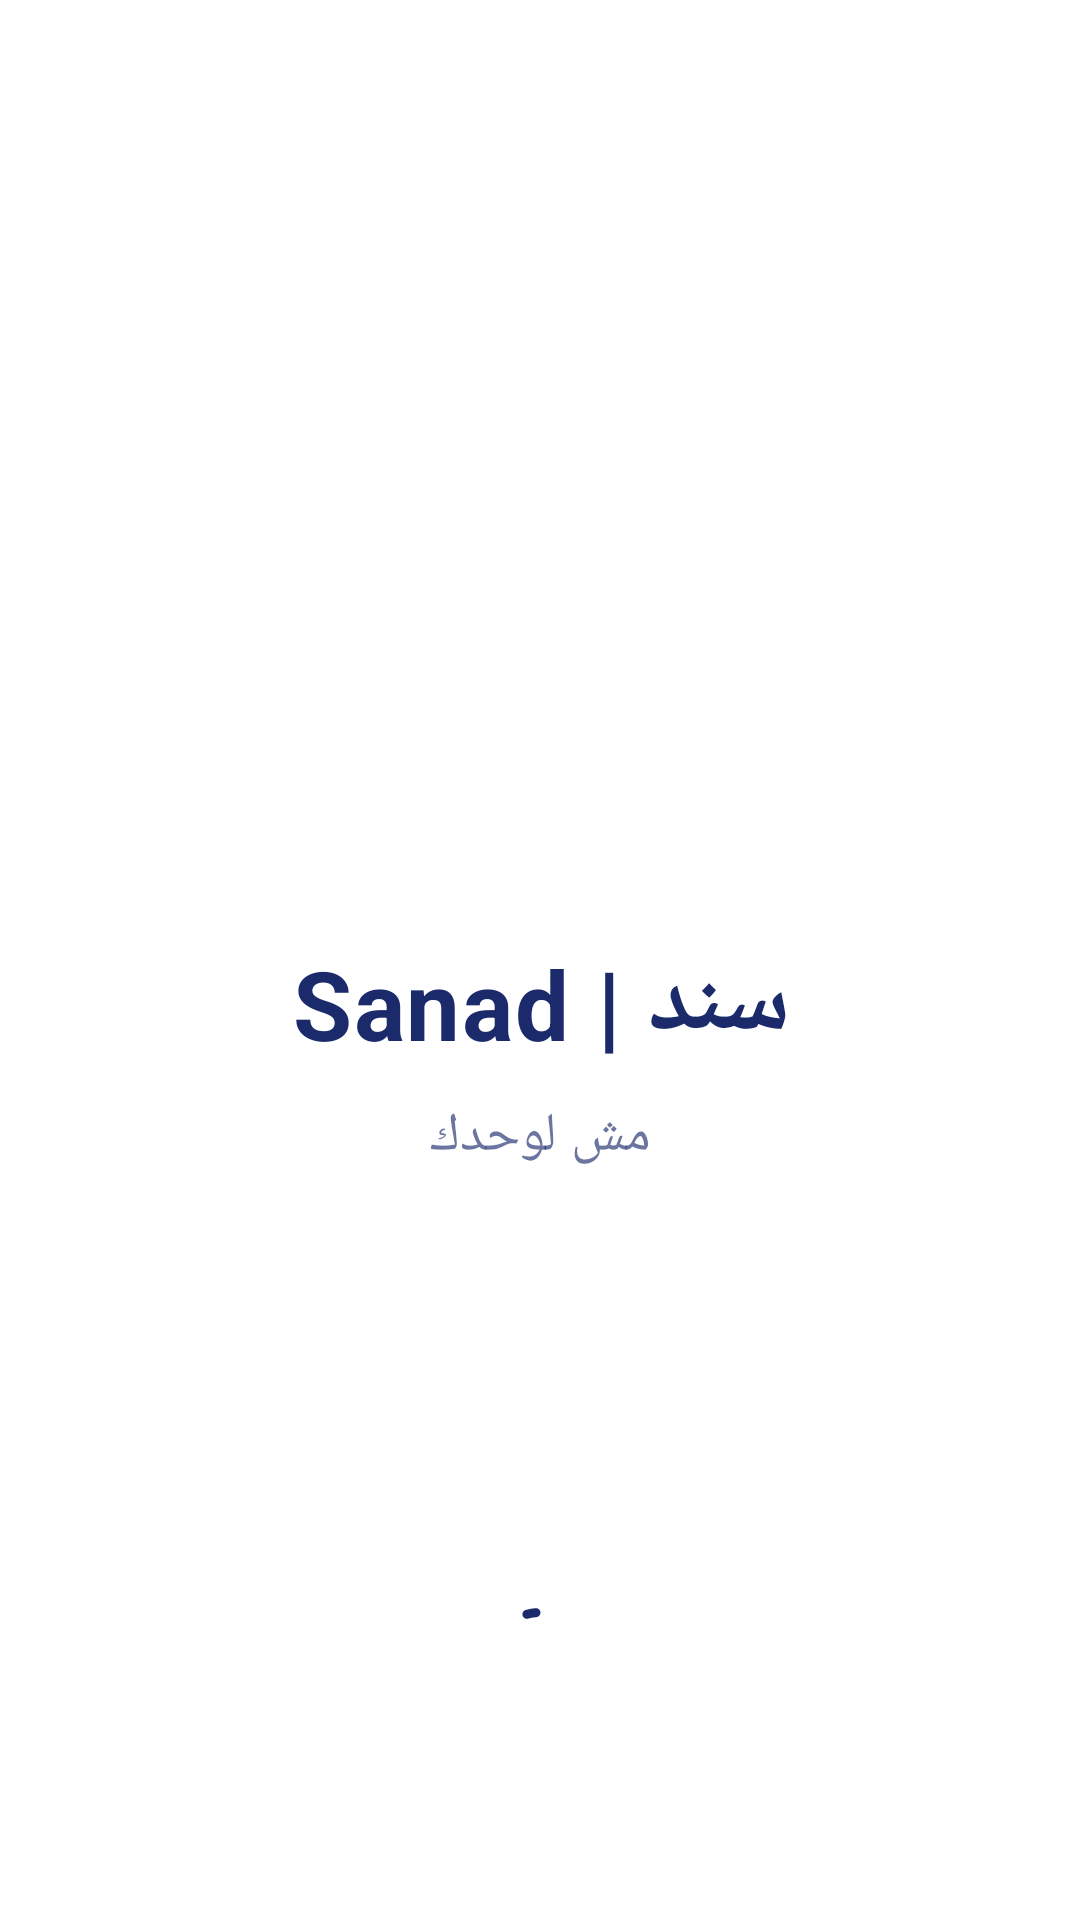

Produce the Android XML layout that renders to this screen, including the resource entries it uses.
<!-- AndroidManifest.xml: activity theme Theme.MissingPersons.Splash -->
<!-- res/layout/activity_splash.xml -->
<?xml version="1.0" encoding="utf-8"?>
<androidx.constraintlayout.widget.ConstraintLayout
    xmlns:android="http://schemas.android.com/apk/res/android"
    xmlns:app="http://schemas.android.com/apk/res-auto"
    android:layout_width="match_parent"
    android:layout_height="match_parent"
    android:background="#FFFFFF">

    
    <ImageView
        android:id="@+id/iv_logo"
        android:layout_width="140dp"
        android:layout_height="140dp"
        android:src="@drawable/ic_search_person"
        android:scaleType="fitCenter"
        android:contentDescription="@string/app_name"
        app:tint="#1B2A6B"
        app:layout_constraintTop_toTopOf="parent"
        app:layout_constraintBottom_toTopOf="@id/tv_app_name"
        app:layout_constraintStart_toStartOf="parent"
        app:layout_constraintEnd_toEndOf="parent"
        app:layout_constraintVertical_chainStyle="packed"
        app:layout_constraintVertical_bias="0.38"
        android:layout_marginBottom="20dp"/>

    
    <TextView
        android:id="@+id/tv_app_name"
        android:layout_width="wrap_content"
        android:layout_height="wrap_content"
        android:text="@string/app_name"
        android:textColor="#1B2A6B"
        android:textSize="32sp"
        android:textStyle="bold"
        android:letterSpacing="0.02"
        app:layout_constraintTop_toBottomOf="@id/iv_logo"
        app:layout_constraintBottom_toTopOf="@id/tv_tagline"
        app:layout_constraintStart_toStartOf="parent"
        app:layout_constraintEnd_toEndOf="parent"
        android:layout_marginBottom="10dp"/>

    
    <TextView
        android:id="@+id/tv_tagline"
        android:layout_width="wrap_content"
        android:layout_height="wrap_content"
        android:text="@string/splash_tagline"
        android:textColor="#1B2A6B"
        android:alpha="0.65"
        android:textSize="18sp"
        android:letterSpacing="0.04"
        android:gravity="center"
        app:layout_constraintTop_toBottomOf="@id/tv_app_name"
        app:layout_constraintBottom_toBottomOf="parent"
        app:layout_constraintStart_toStartOf="parent"
        app:layout_constraintEnd_toEndOf="parent"/>

    
    <com.google.android.material.progressindicator.CircularProgressIndicator
        android:layout_width="36dp"
        android:layout_height="36dp"
        android:indeterminate="true"
        app:indicatorColor="#1B2A6B"
        app:trackColor="#221B2A6B"
        app:indicatorSize="36dp"
        app:trackThickness="3dp"
        app:layout_constraintBottom_toBottomOf="parent"
        app:layout_constraintStart_toStartOf="parent"
        app:layout_constraintEnd_toEndOf="parent"
        android:layout_marginBottom="64dp"/>

</androidx.constraintlayout.widget.ConstraintLayout>
<!-- resources referenced by this layout -->
<resources>
  <string name="app_name">سند | Sanad</string>
  <string name="splash_tagline">مش لوحدك</string>
  <style name="Theme.MissingPersons.Splash" parent="Theme.Material3.Light.NoActionBar">
          <item name="android:windowBackground">@color/splash_bg</item>
          <item name="android:statusBarColor">@color/splash_bg</item>
          <item name="android:navigationBarColor">@color/splash_bg</item>
          <item name="android:windowFullscreen">false</item>
      </style>
  <color name="splash_bg">#1565C0</color>
</resources>
